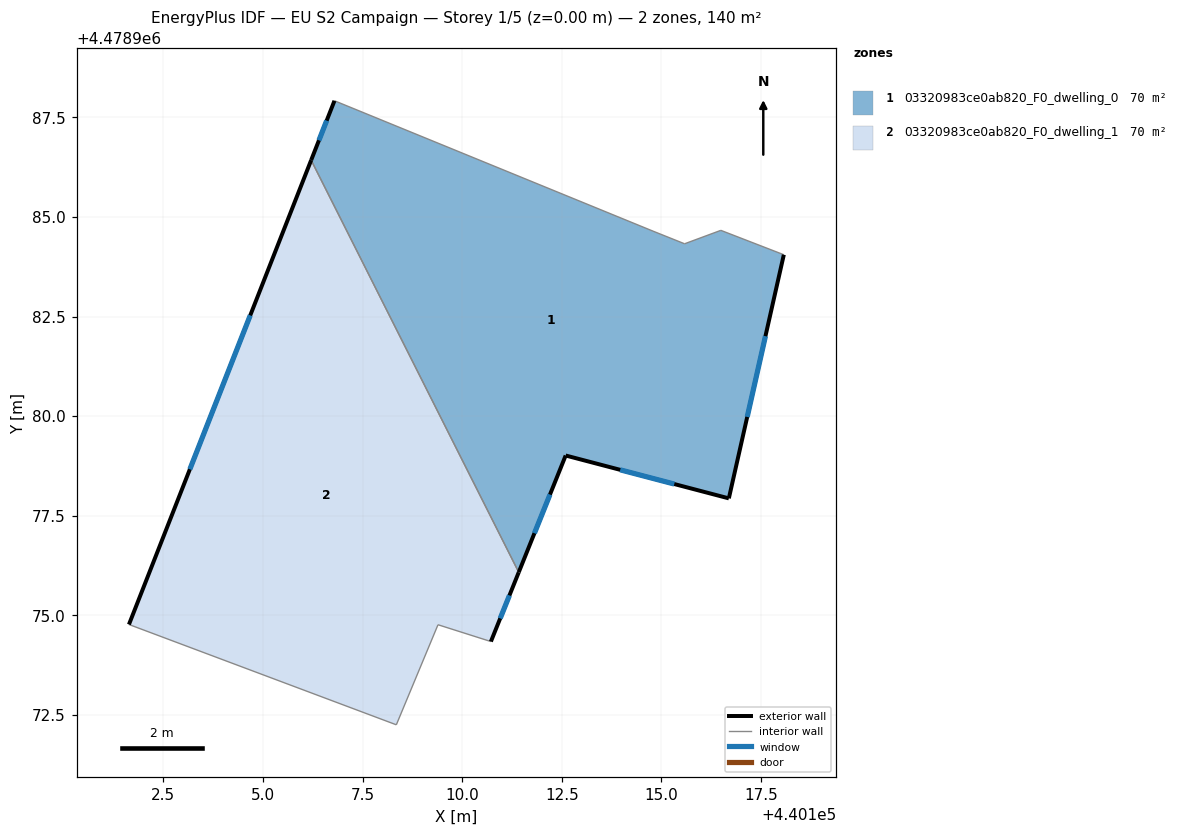
=== STOREY PLAN SPEC (per zone: floor XY polygon, exterior-wall plan segments, windows/doors) ===
zone 1: 03320983ce0ab820_F0_dwelling_0  (70.2 m²)
  floor: (440116.49, 4478984.66) (440118.07, 4478984.05) (440116.69, 4478977.93) (440112.60, 4478979.01) (440111.42, 4478976.08) (440106.21, 4478986.42) (440106.79, 4478987.92) (440114.79, 4478984.64) (440115.58, 4478984.33)
  exterior wall: (440106.79, 4478987.92) – (440106.21, 4478986.42)  [1.6 m]
    window: (440106.60, 4478987.42) – (440106.40, 4478986.92)  [0.5 m²]
  exterior wall: (440116.69, 4478977.93) – (440118.07, 4478984.05)  [6.3 m]
    window: (440117.16, 4478979.98) – (440117.61, 4478982.01)  [2.1 m²]
  exterior wall: (440112.60, 4478979.01) – (440116.69, 4478977.93)  [4.2 m]
    window: (440113.97, 4478978.65) – (440115.32, 4478978.29)  [1.4 m²]
  exterior wall: (440111.42, 4478976.08) – (440112.60, 4478979.01)  [3.2 m]
    window: (440111.81, 4478977.06) – (440112.20, 4478978.03)  [1.0 m²]
  interior walls: 5
zone 2: 03320983ce0ab820_F0_dwelling_1  (70.2 m²)
  floor: (440106.21, 4478986.42) (440111.42, 4478976.08) (440110.72, 4478974.34) (440109.39, 4478974.76) (440108.35, 4478972.25) (440101.64, 4478974.77)
  exterior wall: (440106.21, 4478986.42) – (440101.64, 4478974.77)  [12.5 m]
    window: (440104.68, 4478982.53) – (440103.16, 4478978.67)  [4.1 m²]
  exterior wall: (440110.72, 4478974.34) – (440111.42, 4478976.08)  [1.9 m]
    window: (440110.95, 4478974.92) – (440111.19, 4478975.50)  [0.6 m²]
  interior walls: 4

=== DERIVED (storey summary) ===
Building: EU S2 Campaign
Storey: 1 of 5  (floor level z = 0.00 m)
Storey gross floor area: 140.4 m²
Zones on this storey: 2
  - 03320983ce0ab820_F0_dwelling_0: floor 70.2 m²; exterior wall 15.3 m (45.8 m²); 4 window(s) 5.0 m²; WWR 11.0%
  - 03320983ce0ab820_F0_dwelling_1: floor 70.2 m²; exterior wall 14.4 m (43.2 m²); 2 window(s) 4.7 m²; WWR 11.0%
Zone adjacency (shared interzone walls):
  - 03320983ce0ab820_F0_dwelling_0 ↔ 03320983ce0ab820_F0_dwelling_1